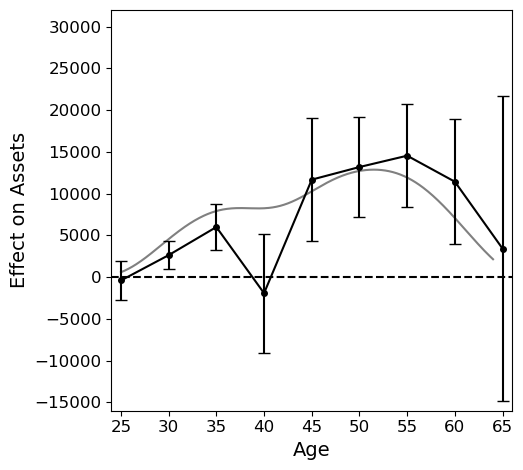

Data behind this chart, as committed beside it:
, v, CATE_v, mean_est, mean_SE, bias, alg, CI.80, CI.80.SE, CI.95, CI.95.SE
1, 25, 0, -398.7, 2316, 0, ch = 0.25, 1, 0, 1, 0
2, 30, 0, 2635, 1697, 0, ch = 0.25, 0, 0, 1, 0
3, 35, 0, 6001, 2772, 0, ch = 0.25, 0, 0, 0, 0
4, 40, 0, -1922, 7136, 0, ch = 0.25, 1, 0, 1, 0
5, 45, 0, 11681, 7340, 0, ch = 0.25, 0, 0, 1, 0
6, 50, 0, 13190, 5963, 0, ch = 0.25, 0, 0, 0, 0
7, 55, 0, 14547, 6142, 0, ch = 0.25, 0, 0, 0, 0
8, 60, 0, 11432, 7501, 0, ch = 0.25, 0, 0, 1, 0
9, 65, 0, 3415, 18251, 0, ch = 0.25, 1, 0, 1, 0
